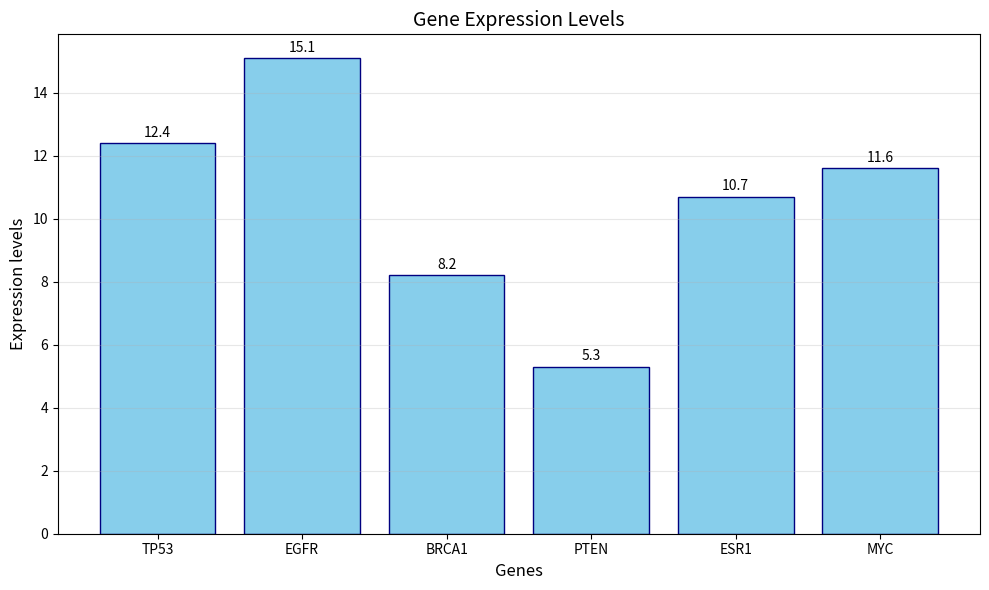

Source code (Python):
# Import library
import numpy as np
import matplotlib.pyplot as plt

# Create and print a dictionary with gene expression values
genes_dict = {
    'TP53': 12.4,
    'EGFR': 15.1,
    'BRCA1': 8.2,
    'PTEN': 5.3,
    'ESR1': 10.7
}
print("Initial dictionary:", genes_dict)

# Add the gene 'MYC' with expression value 11.6
genes_dict['MYC'] = 11.6

# Produce a well-labelled bar chart
gene_names = list(genes_dict.keys())
expression_values = list(genes_dict.values())

plt.figure(figsize=(10, 6))
plt.bar(gene_names, expression_values, color='skyblue', edgecolor='navy')
plt.xlabel('Genes', fontsize=12)
plt.ylabel('Expression levels', fontsize=12)
plt.title('Gene Expression Levels', fontsize=14)
plt.grid(axis='y', alpha=0.3)

# Add value labels on top of bars
for i, v in enumerate(expression_values):
    plt.text(i, v + 0.2, str(v), ha='center', fontsize=10)

plt.tight_layout()
plt.show()

# Expression value of a selected gene
# PSEUDOCODE: Change the value of 'gene_of_interest' to test different genes
gene_of_interest = "BRCA1"
print(f"\nGene of interest: {gene_of_interest}")
if gene_of_interest in genes_dict:
    print(f"Expression value for {gene_of_interest}: {genes_dict[gene_of_interest]}")
else:
    print(f"Error: Gene '{gene_of_interest}' not found in the dataset.")

# Average gene expression level
average_expression = sum(genes_dict.values()) / len(genes_dict)
print(f"Average gene expression level: {average_expression:.2f}")
